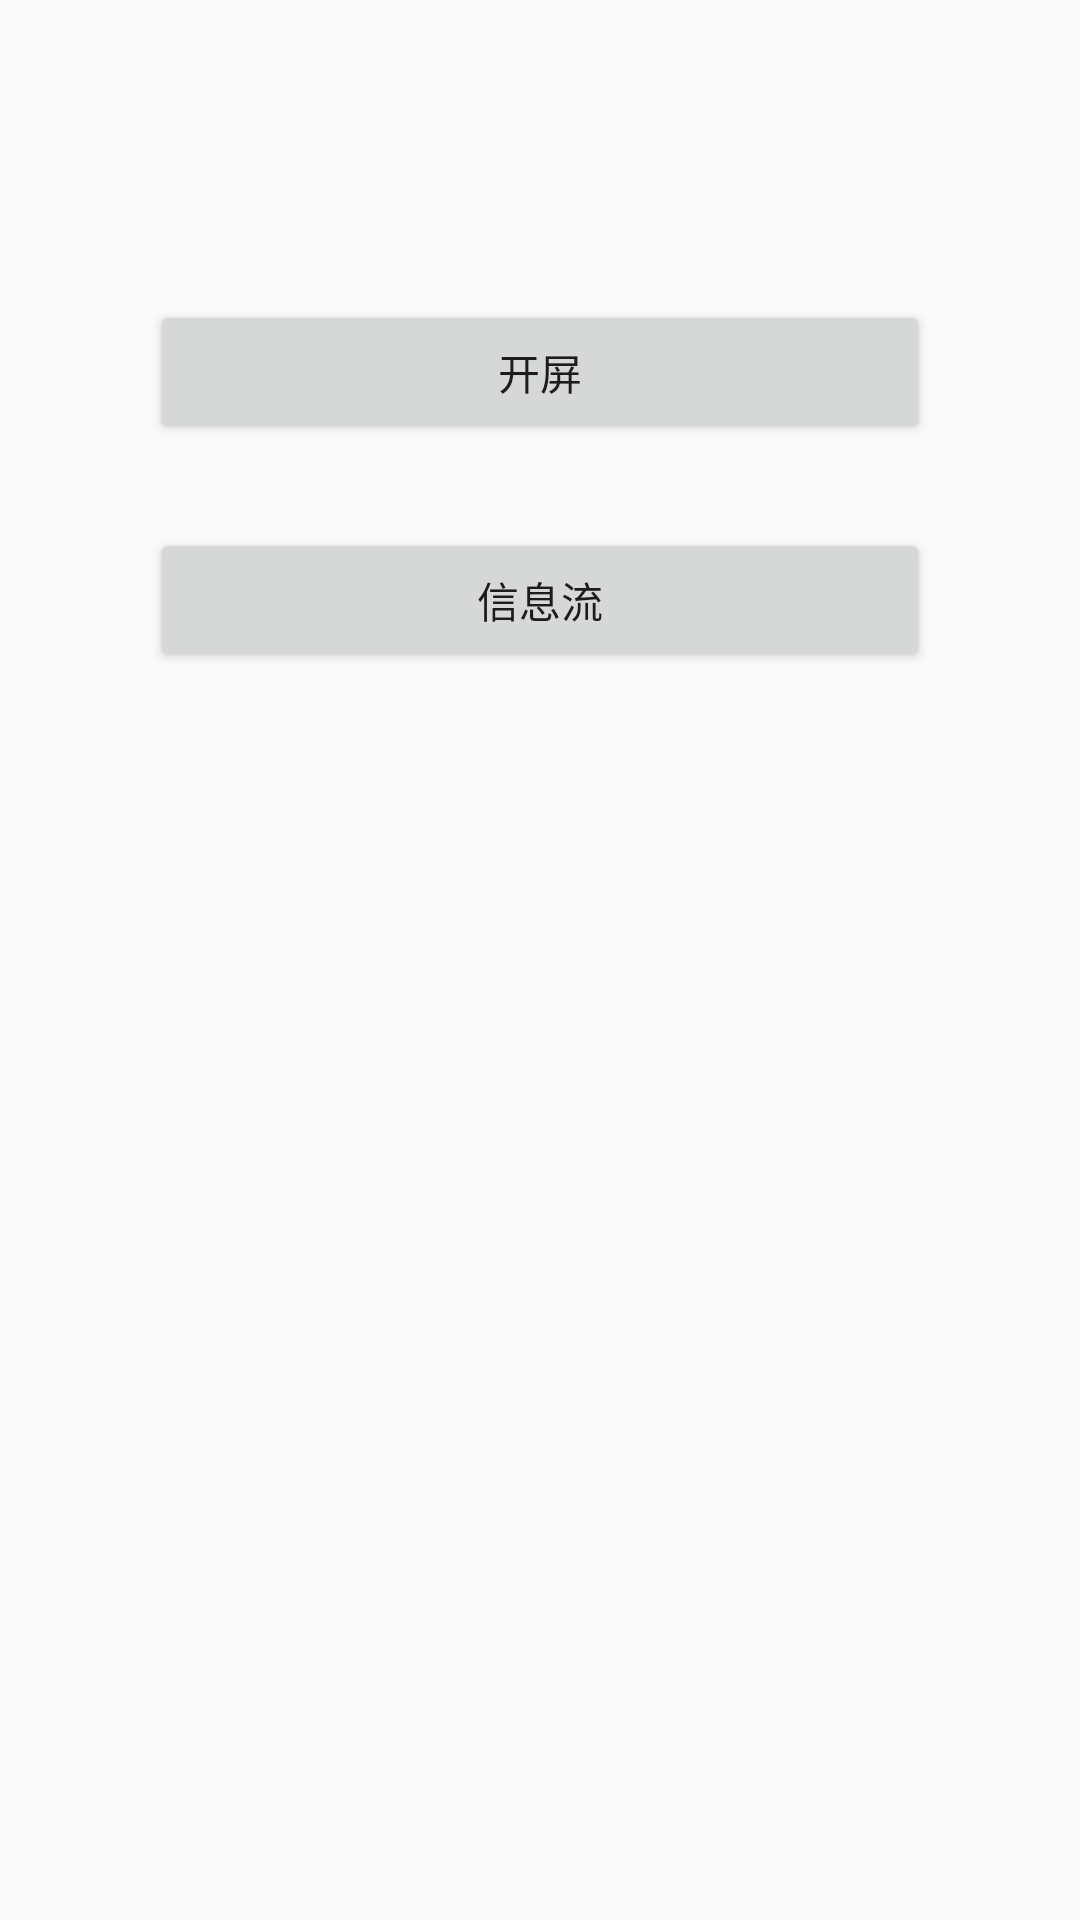

Write the Android layout XML for this screen, with the resource values it uses.
<!-- AndroidManifest.xml: application theme Theme.UnionAd -->
<!-- res/layout/activity_main.xml -->
<?xml version="1.0" encoding="utf-8"?>
<androidx.constraintlayout.widget.ConstraintLayout xmlns:android="http://schemas.android.com/apk/res/android"
    xmlns:app="http://schemas.android.com/apk/res-auto"
    xmlns:tools="http://schemas.android.com/tools"
    android:layout_width="match_parent"
    android:layout_height="match_parent"
    tools:context=".MainActivity">

    <Button
        android:id="@+id/button"
        android:layout_width="match_parent"
        android:layout_height="wrap_content"
        android:text="开屏"
        android:layout_marginLeft="50dp"
        android:layout_marginRight="50dp"
        android:layout_marginTop="100dp"
        app:layout_constraintEnd_toEndOf="parent"
        app:layout_constraintHorizontal_bias="0.5"
        app:layout_constraintStart_toStartOf="parent"
        app:layout_constraintTop_toTopOf="parent" />

    <Button
        android:id="@+id/button2"
        android:layout_width="0dp"
        android:layout_height="wrap_content"
        android:layout_marginTop="28dp"
        android:text="信息流"
        app:layout_constraintEnd_toEndOf="@id/button"
        app:layout_constraintHorizontal_bias="0.5"
        app:layout_constraintStart_toStartOf="@id/button"
        app:layout_constraintTop_toBottomOf="@+id/button" />

</androidx.constraintlayout.widget.ConstraintLayout>
<!-- resources referenced by this layout -->
<resources>
  <style name="Theme.UnionAd" parent="Theme.AppCompat.Light.DarkActionBar">
          
          <item name="colorPrimary">@color/purple_500</item>
          <item name="colorPrimaryDark">@color/purple_700</item>
          <item name="colorAccent">@color/teal_200</item>
          
      </style>
  <!-- not gathered from this repository: default colours our renderer supplied (Android Studio template values) -->
  <color name="purple_500">#FF6200EE</color>
  <color name="purple_700">#FF3700B3</color>
  <color name="teal_200">#FF03DAC5</color>
</resources>
